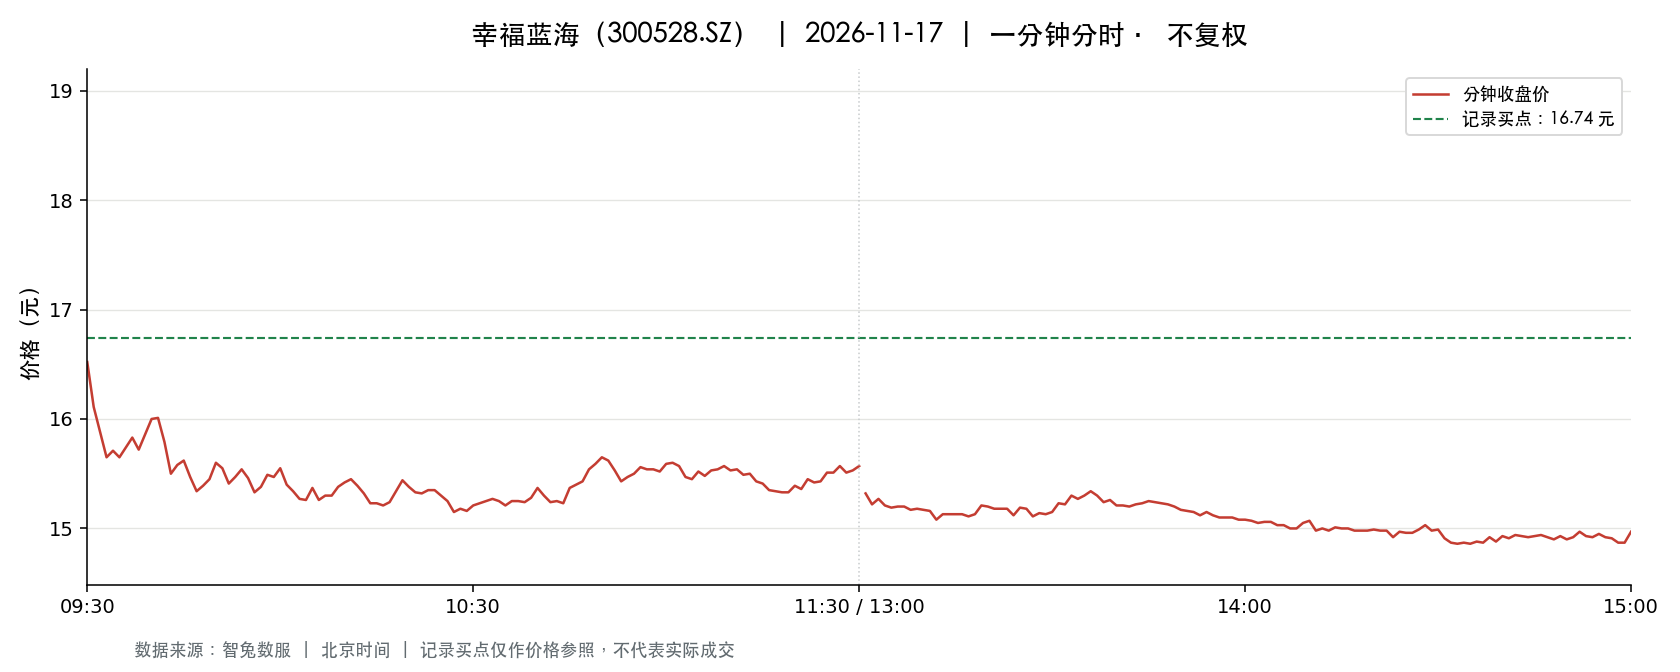

Source data for this figure (header and first rows):
t, o, h, l, c, v, a, pc, sf
2026-11-17 09:30:00, 16.52, 16.52, 16.52, 16.52, 6826, 11276552, 16.78, 0.0
2026-11-17 09:31:00, 16.49, 16.61, 15.82, 16.11, 19645, 31769801, 16.52, 0.0
2026-11-17 09:32:00, 16.08, 16.15, 15.88, 15.88, 11585, 18563582, 16.11, 0.0
2026-11-17 09:33:00, 15.88, 15.88, 15.64, 15.65, 11790, 18555363, 15.88, 0.0
2026-11-17 09:34:00, 15.68, 15.89, 15.66, 15.71, 6234, 9802457, 15.65, 0.0
2026-11-17 09:35:00, 15.71, 15.76, 15.64, 15.65, 8454, 13277002, 15.71, 0.0
2026-11-17 09:36:00, 15.66, 15.79, 15.66, 15.74, 6868, 10798554, 15.65, 0.0
2026-11-17 09:37:00, 15.74, 15.85, 15.74, 15.83, 2964, 4681968, 15.74, 0.0
2026-11-17 09:38:00, 15.83, 15.83, 15.71, 15.72, 3257, 5139934, 15.83, 0.0
2026-11-17 09:39:00, 15.7, 15.88, 15.7, 15.86, 4081, 6444142, 15.72, 0.0
2026-11-17 09:40:00, 15.89, 16.03, 15.87, 16.0, 2212, 3523776, 15.86, 0.0
2026-11-17 09:41:00, 16.0, 16.09, 16.0, 16.01, 3005, 4824451, 16.0, 0.0
2026-11-17 09:42:00, 15.97, 15.98, 15.79, 15.79, 3155, 5007675, 16.01, 0.0
2026-11-17 09:43:00, 15.76, 15.76, 15.5, 15.5, 4465, 6979174, 15.79, 0.0
2026-11-17 09:44:00, 15.56, 15.65, 15.56, 15.58, 4042, 6301616, 15.5, 0.0
2026-11-17 09:45:00, 15.64, 15.68, 15.62, 15.62, 2232, 3491787, 15.58, 0.0
2026-11-17 09:46:00, 15.62, 15.62, 15.45, 15.47, 5090, 7891765, 15.62, 0.0
2026-11-17 09:47:00, 15.47, 15.47, 15.33, 15.34, 7101, 10926477, 15.47, 0.0
2026-11-17 09:48:00, 15.37, 15.47, 15.31, 15.39, 4667, 7176424, 15.34, 0.0
2026-11-17 09:49:00, 15.39, 15.51, 15.39, 15.45, 2861, 4416741, 15.39, 0.0
2026-11-17 09:50:00, 15.45, 15.6, 15.4, 15.6, 3457, 5343075, 15.45, 0.0
2026-11-17 09:51:00, 15.55, 15.62, 15.54, 15.55, 2343, 3649227, 15.6, 0.0
2026-11-17 09:52:00, 15.53, 15.55, 15.41, 15.41, 1884, 2918432, 15.55, 0.0
2026-11-17 09:53:00, 15.41, 15.47, 15.39, 15.47, 2102, 3240584, 15.41, 0.0
2026-11-17 09:54:00, 15.47, 15.54, 15.47, 15.54, 2073, 3216862, 15.47, 0.0
2026-11-17 09:55:00, 15.54, 15.54, 15.44, 15.46, 2139, 3309257, 15.54, 0.0
2026-11-17 09:56:00, 15.46, 15.46, 15.33, 15.33, 1449, 2231986, 15.46, 0.0
2026-11-17 09:57:00, 15.33, 15.38, 15.31, 15.38, 2089, 3201613, 15.33, 0.0
2026-11-17 09:58:00, 15.38, 15.5, 15.37, 15.49, 1841, 2839976, 15.38, 0.0
2026-11-17 09:59:00, 15.5, 15.5, 15.47, 15.47, 1237, 1914303, 15.49, 0.0
2026-11-17 10:00:00, 15.49, 15.6, 15.47, 15.55, 3320, 5153051, 15.47, 0.0
2026-11-17 10:01:00, 15.56, 15.56, 15.4, 15.4, 1295, 2005704, 15.55, 0.0
2026-11-17 10:02:00, 15.38, 15.38, 15.33, 15.34, 1031, 1582257, 15.4, 0.0
2026-11-17 10:03:00, 15.35, 15.35, 15.18, 15.27, 4800, 7330012, 15.34, 0.0
2026-11-17 10:04:00, 15.27, 15.34, 15.22, 15.26, 2490, 3802336, 15.27, 0.0
2026-11-17 10:05:00, 15.25, 15.4, 15.25, 15.37, 2392, 3666701, 15.26, 0.0
2026-11-17 10:06:00, 15.36, 15.39, 15.26, 15.26, 1498, 2299154, 15.37, 0.0
2026-11-17 10:07:00, 15.26, 15.34, 15.26, 15.3, 1213, 1854930, 15.26, 0.0
2026-11-17 10:08:00, 15.29, 15.32, 15.28, 15.3, 1854, 2835201, 15.3, 0.0
2026-11-17 10:09:00, 15.3, 15.39, 15.28, 15.38, 1728, 2647559, 15.3, 0.0
2026-11-17 10:10:00, 15.37, 15.46, 15.37, 15.42, 1193, 1840821, 15.38, 0.0
2026-11-17 10:11:00, 15.42, 15.45, 15.39, 15.45, 1121, 1727999, 15.42, 0.0
2026-11-17 10:12:00, 15.46, 15.46, 15.39, 15.39, 395.0, 608942, 15.45, 0.0
2026-11-17 10:13:00, 15.39, 15.39, 15.32, 15.32, 718.0, 1102200, 15.39, 0.0
2026-11-17 10:14:00, 15.32, 15.32, 15.2, 15.23, 1105, 1687488, 15.32, 0.0
2026-11-17 10:15:00, 15.23, 15.25, 15.22, 15.23, 1303, 1984959, 15.23, 0.0
2026-11-17 10:16:00, 15.22, 15.22, 15.17, 15.21, 3186, 4839563, 15.23, 0.0
2026-11-17 10:17:00, 15.21, 15.26, 15.21, 15.24, 1053, 1603958, 15.21, 0.0
2026-11-17 10:18:00, 15.26, 15.35, 15.26, 15.34, 1014, 1549142, 15.24, 0.0
2026-11-17 10:19:00, 15.34, 15.45, 15.32, 15.44, 847.0, 1300622, 15.34, 0.0
2026-11-17 10:20:00, 15.48, 15.48, 15.38, 15.38, 788.0, 1217263, 15.44, 0.0
2026-11-17 10:21:00, 15.37, 15.37, 15.32, 15.33, 836.0, 1282461, 15.38, 0.0
2026-11-17 10:22:00, 15.35, 15.37, 15.32, 15.32, 1263, 1938065, 15.33, 0.0
2026-11-17 10:23:00, 15.31, 15.35, 15.29, 15.35, 769.0, 1177595, 15.32, 0.0
2026-11-17 10:24:00, 15.35, 15.4, 15.34, 15.35, 837.0, 1286542, 15.35, 0.0
2026-11-17 10:25:00, 15.37, 15.4, 15.3, 15.3, 742.0, 1139198, 15.35, 0.0
2026-11-17 10:26:00, 15.3, 15.32, 15.25, 15.25, 796.0, 1216877, 15.3, 0.0
2026-11-17 10:27:00, 15.24, 15.26, 15.13, 15.15, 2111, 3204568, 15.25, 0.0
2026-11-17 10:28:00, 15.15, 15.19, 15.15, 15.18, 861.0, 1305308, 15.15, 0.0
2026-11-17 10:29:00, 15.16, 15.17, 15.15, 15.16, 1010, 1531127, 15.18, 0.0
... 181 more rows
